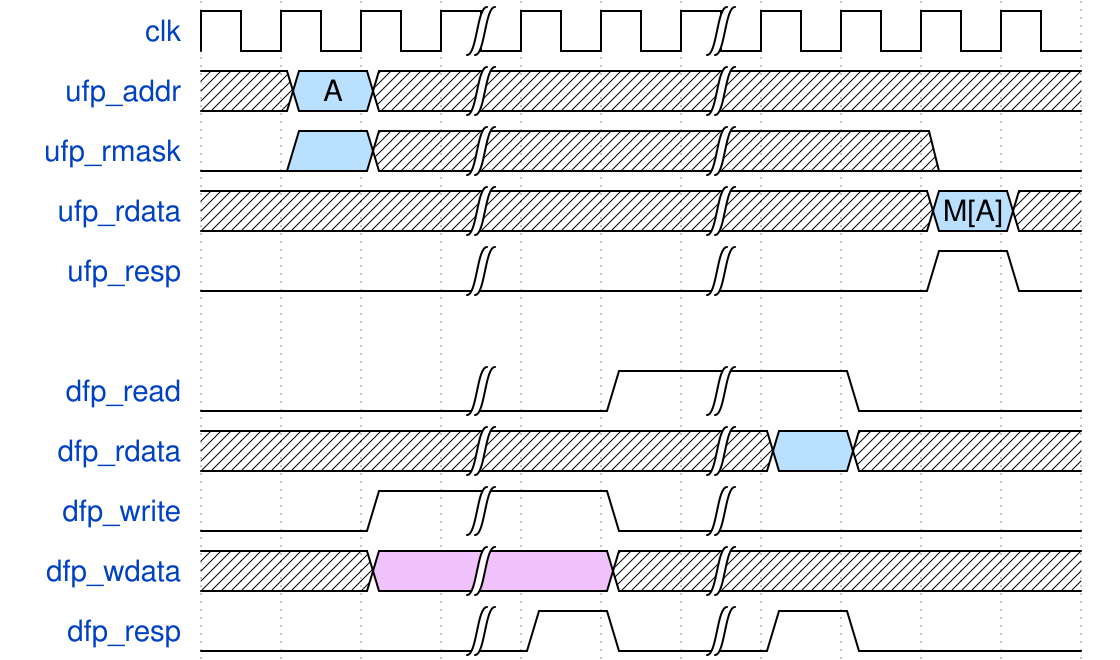

Write the WaveDrom specification (WaveJSON) that draws this timing diagram.

{signal:
  [
    {name: "clk"       , wave: "p..|..|...."},
    {name: "ufp_addr"  , wave: "x5x|..|..x.", data: ["A"]},
    {name: "ufp_rmask" , wave: "05x|..|..0."},
    {name: "ufp_rdata" , wave: "x..|..|..5x", data: ["M[A]"]},
    {name: "ufp_resp"  , wave: "0..|..|..10"},
    {},
    {name: "dfp_read"  , wave: "0..|.1|.0.."},
    {name: "dfp_rdata" , wave: "x..|..|5x.."},
    {name: "dfp_write" , wave: "0.1|.0|...."},
    {name: "dfp_wdata" , wave: "x.8|.x|...."},
    {name: "dfp_resp"  , wave: "0..|10|10.."}
  ],
  config: { hscale: 1 }
}
